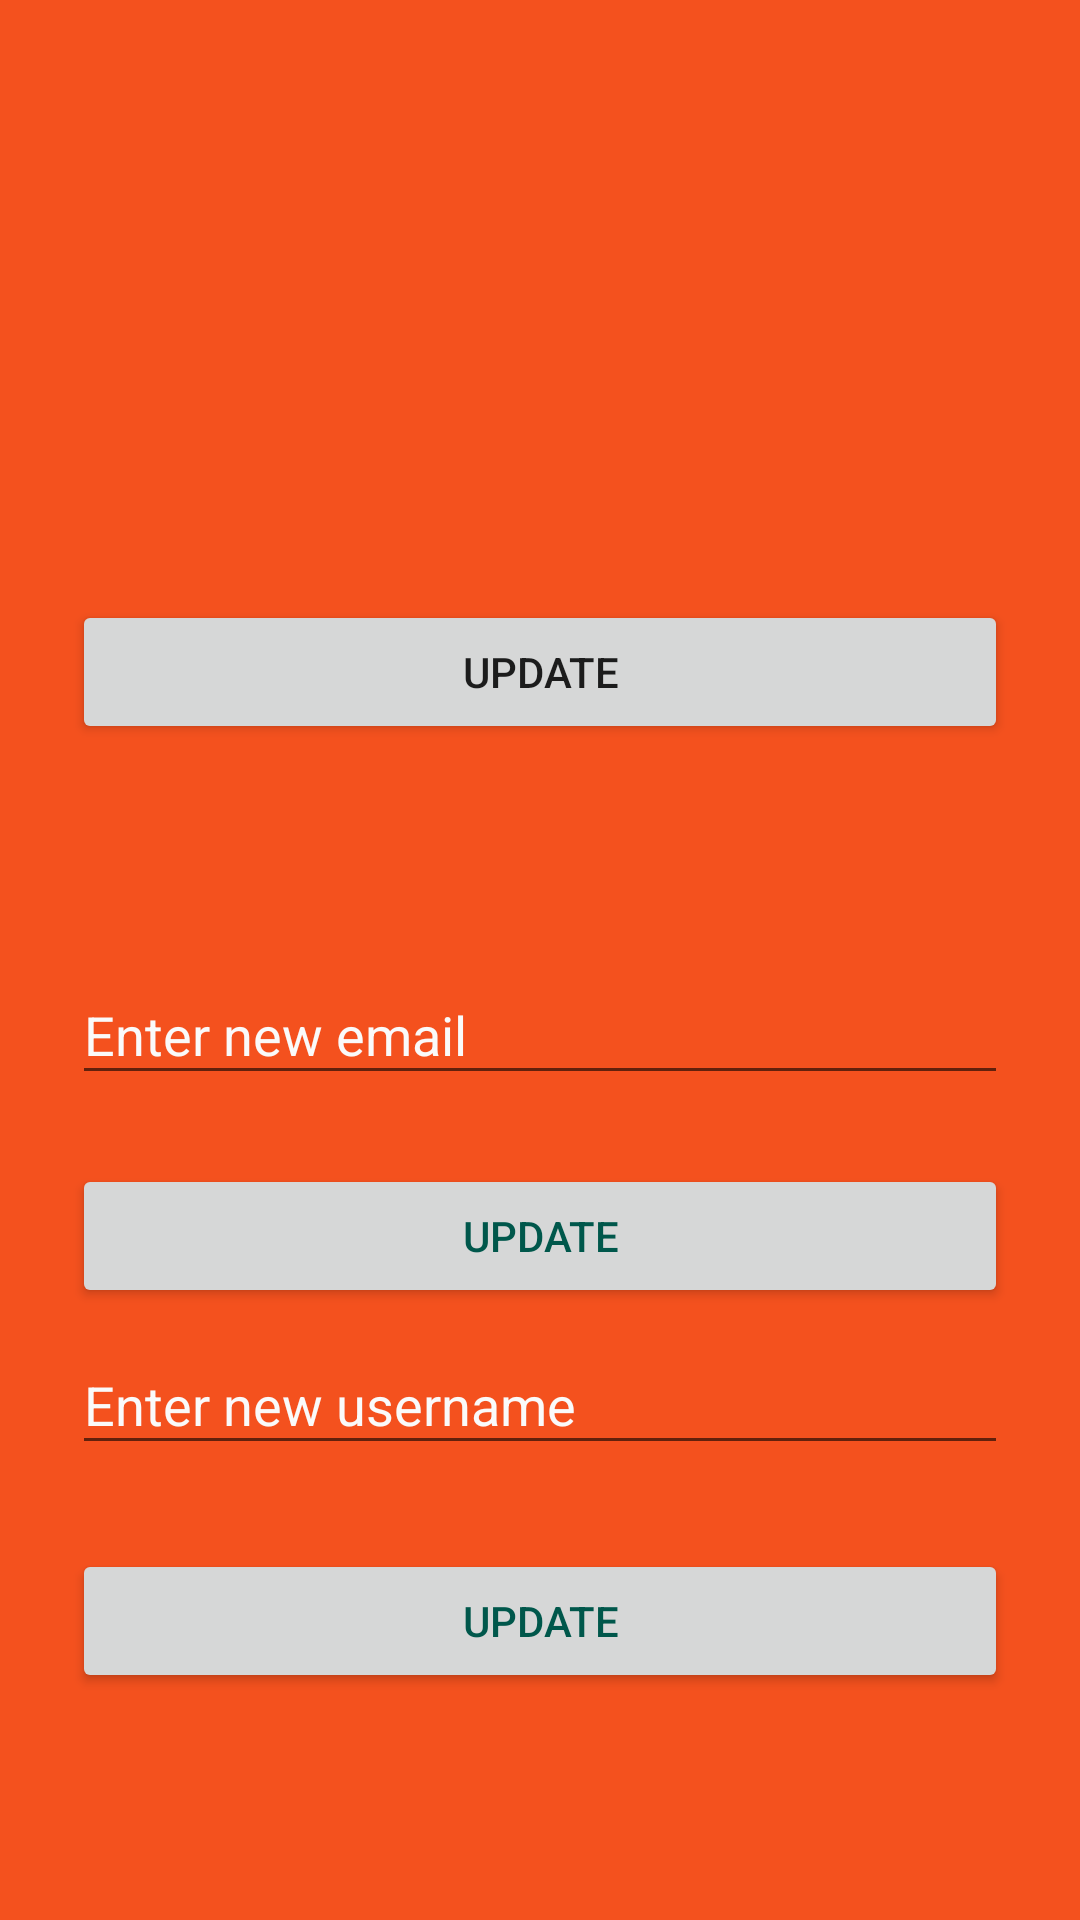

This screen was rendered from an Android layout file. Write that file and the resources it references.
<!-- AndroidManifest.xml: application theme AppTheme -->
<!-- res/layout/profile_activity.xml -->
<?xml version="1.0" encoding="utf-8"?>
<LinearLayout xmlns:android="http://schemas.android.com/apk/res/android"
    android:layout_width="match_parent"
    android:layout_height="match_parent"
    xmlns:app="http://schemas.android.com/apk/res-auto"
    xmlns:tools="http://schemas.android.com/tools"
    android:gravity="center_horizontal"
    android:orientation="vertical"
    tools:context=".ProfileFragment"
    android:paddingLeft="24dp"
    android:background="@color/myRed"
    android:paddingRight="24dp">

    <ImageView
        android:layout_marginTop="25dp"
        android:layout_marginBottom="25dp"
        android:id="@+id/profile_picture_image_view"
        android:layout_width="150dp"
        android:layout_height="150dp"
        android:contentDescription="@string/profile_picture" />

    <Button
        android:layout_width="match_parent"
        android:layout_height="wrap_content"
        android:layout_gravity="center_vertical"
        android:id="@+id/upload_pic"
        android:text="@string/update" />

    <TextView
        android:layout_width="wrap_content"
        android:layout_height="wrap_content"
        android:textColor="#fafafa"
        android:id="@+id/fragment_profile_name"
        android:layout_gravity="center"
        android:textSize="24sp" />

    <TextView
        android:layout_width="wrap_content"
        android:layout_height="wrap_content"
        android:id="@+id/fragment_profile_email"
        android:textColor="#fafafa"
        android:layout_gravity="center"
        android:textSize="24sp" />

    <com.google.android.material.textfield.TextInputLayout
        android:id="@+id/fragment_profile_layout_new_email"
        android:textColorHint="@color/inputBack"
        android:layout_width="match_parent"
        android:layout_height="wrap_content"
        app:errorEnabled="true"

        app:errorTextAppearance="@color/errColor"
        android:hint="@string/enter_new_email">

        <com.google.android.material.textfield.TextInputEditText
            android:layout_width="match_parent"
            android:layout_height="wrap_content"
            android:layout_gravity="center"
            android:id="@+id/fragment_profile_new_email"
            android:inputType="text" />

    </com.google.android.material.textfield.TextInputLayout>

    <Button
        android:layout_width="match_parent"
        android:layout_height="wrap_content"
        android:text="@string/update"
        android:id="@+id/email_submit_btn"
        android:textColor="@color/colorPrimaryDark" />

    <com.google.android.material.textfield.TextInputLayout
        android:id="@+id/fragment_profile_layout_new_username"
        android:textColorHint="@color/inputBack"
        android:textColor="#fafafa"
        android:layout_width="match_parent"
        android:layout_height="wrap_content"
        app:errorEnabled="true"

        app:errorTextAppearance="@color/errColor"
        android:hint="@string/enter_new_username">

        <com.google.android.material.textfield.TextInputEditText
            android:layout_width="match_parent"
            android:layout_height="wrap_content"
            android:layout_gravity="center"
            android:id="@+id/fragment_profile_new_username"
            android:inputType="text" />

    </com.google.android.material.textfield.TextInputLayout>

    <Button
        android:layout_width="fill_parent"
        android:layout_height="wrap_content"
        android:layout_marginTop="5dp"
        android:layout_marginBottom="24dp"
        android:padding="12dp"
        android:text="@string/update"
        android:id="@+id/name_submit_btn"
        android:textColor="@color/colorPrimaryDark" />


    <Button
        android:layout_width="fill_parent"
        android:layout_height="wrap_content"
        android:layout_marginTop="24dp"
        android:layout_marginBottom="24dp"
        android:padding="12dp"
        android:text="@string/logout"
        android:id="@+id/logout_btn"
        android:textColor="@color/colorPrimaryDark" />

</LinearLayout>
<!-- resources referenced by this layout -->
<resources>
  <color name="colorPrimaryDark">#00574B</color>
  <color name="inputBack">#fafafa</color>
  <color name="myRed">#f4511e</color>
  <string name="enter_new_email">Enter new email</string>
  <string name="enter_new_username">Enter new username</string>
  <string name="logout">Log Out</string>
  <string name="profile_picture">Profile picture</string>
  <string name="update">Update</string>
  <style name="AppTheme" parent="Theme.MaterialComponents.Light.NoActionBar.Bridge">
          
          <item name="colorPrimary">@color/colorPrimary</item>
          <item name="colorPrimaryDark">#d84315</item>
          <item name="colorAccent">#fafafa</item>
  
      </style>
  <color name="colorPrimary">#008577</color>
</resources>
